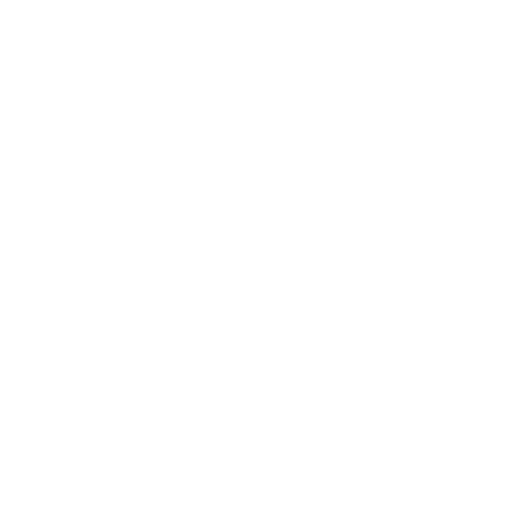
t = 0.00 s
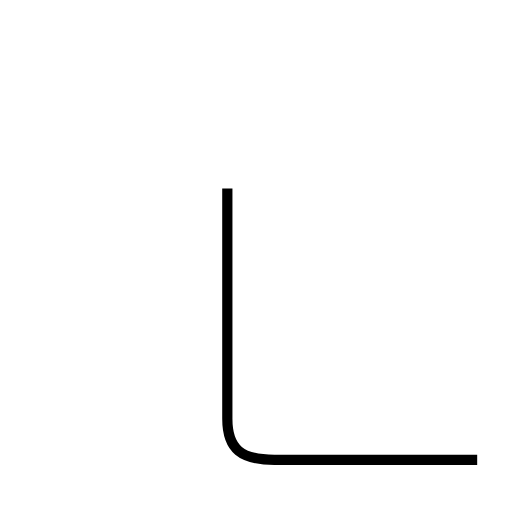
t = 1.48 s
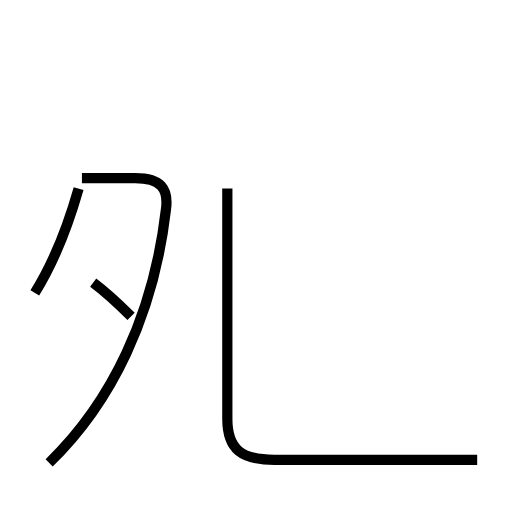
t = 3.11 s
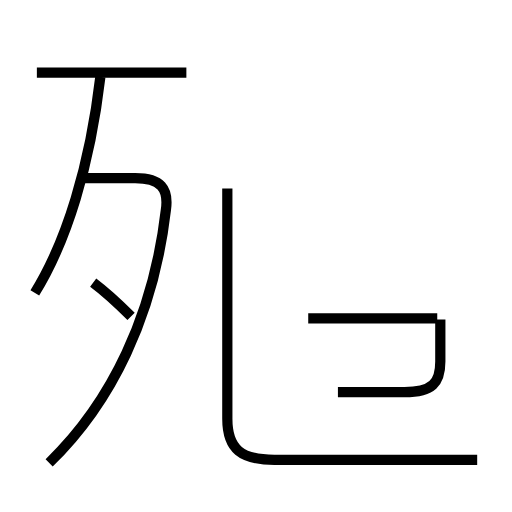
t = 4.74 s
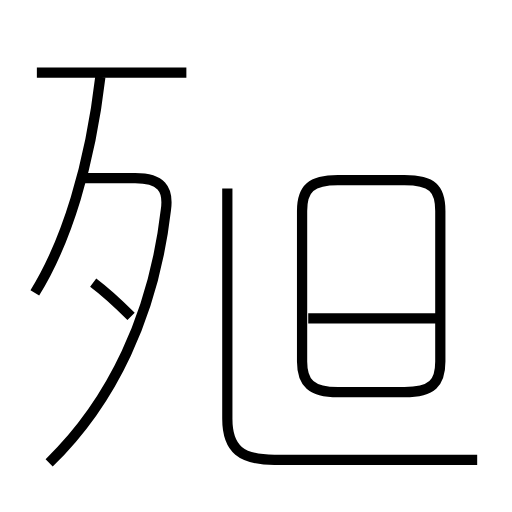
t = 6.18 s
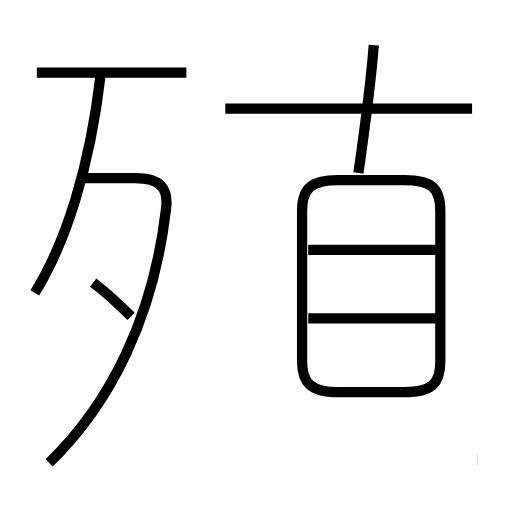
t = 7.66 s

The animated SVG that drew these frames (rendered in a browser with its animation timeline set to each time). Animation: 10 SMIL elements (animate=10); one cycle of 7.66 s.

<?xml version='1.0' encoding='utf-8'?>
<svg viewBox="0.0 -6.0 50.0 50.0" version="1.1" xmlns="http://www.w3.org/2000/svg"><rect x="-1000" y="-1000" width="2000" height="2000" stroke="white" fill="white" /><g style="fill:none;stroke:#000000;stroke-width:1"><path d="M 46.6 0.9 L 26.8 0.9 C 23.6 0.9 22.2 -0.1 22.2 -3.1 L 22.2 -25.6 " transform="translate(0.0 38.0)" stroke-dasharray="49.40406245943085" stroke-dashoffset="49.40406245943085"><animate attributeName="stroke-dashoffset" from="49.40406245943085" to="0" dur="1.4821218737829254s" begin="0s; anim_end.end" fill="freeze" id="anim0" /></path><path d="M 4.8 1.2 C 10.9 -4.7 15.0 -13.2 16.2 -23.5 C 16.5 -25.6 15.7 -26.6 13.2 -26.6 L 8.0 -26.6 " transform="translate(0.0 38.0)" stroke-dasharray="38.14422484216655" stroke-dashoffset="38.14422484216655"><animate attributeName="stroke-dashoffset" from="38.14422484216655" to="0" dur="1.1443267452649966s" begin="anim0.end" fill="freeze" id="anim1" /></path><path d="M 12.8 -13.1 C 11.3 -14.6 9.9 -15.8 9.1 -16.4 " transform="translate(0.0 38.0)" stroke-dasharray="4.961245399521002" stroke-dashoffset="4.961245399521002"><animate attributeName="stroke-dashoffset" from="4.961245399521002" to="0" dur="0.14883736198563005s" begin="anim1.end" fill="freeze" id="anim2" /></path><path d="M 3.4 -15.4 C 6.5 -20.4 8.8 -27.9 9.8 -36.5 " transform="translate(0.0 38.0)" stroke-dasharray="22.21255128190942" stroke-dashoffset="22.21255128190942"><animate attributeName="stroke-dashoffset" from="22.21255128190942" to="0" dur="0.6663765384572826s" begin="anim2.end" fill="freeze" id="anim3" /></path><path d="M 18.2 -36.9 L 3.6 -36.9 " transform="translate(0.0 38.0)" stroke-dasharray="14.6" stroke-dashoffset="14.6"><animate attributeName="stroke-dashoffset" from="14.6" to="0" dur="0.438s" begin="anim3.end" fill="freeze" id="anim4" /></path><path d="M 42.7 -12.9 L 30.1 -12.9 " transform="translate(0.0 38.0)" stroke-dasharray="12.600000000000001" stroke-dashoffset="12.600000000000001"><animate attributeName="stroke-dashoffset" from="12.600000000000001" to="0" dur="0.378s" begin="anim4.end" fill="freeze" id="anim5" /></path><path d="M 33.0 -5.7 L 39.5 -5.7 C 42.2 -5.7 43.0 -6.6 43.0 -8.7 L 43.0 -23.4 C 43.0 -25.6 42.2 -26.4 39.5 -26.4 L 33.0 -26.4 C 30.4 -26.4 29.5 -25.6 29.5 -23.4 L 29.5 -8.7 C 29.5 -6.6 30.4 -5.7 33.0 -5.7 Z " transform="translate(0.0 38.0)" stroke-dasharray="63.973828349947496" stroke-dashoffset="63.973828349947496"><animate attributeName="stroke-dashoffset" from="63.973828349947496" to="0" dur="1.9192148504984248s" begin="anim5.end" fill="freeze" id="anim6" /></path><path d="M 42.7 -19.6 L 30.1 -19.6 " transform="translate(0.0 38.0)" stroke-dasharray="12.600000000000001" stroke-dashoffset="12.600000000000001"><animate attributeName="stroke-dashoffset" from="12.600000000000001" to="0" dur="0.378s" begin="anim6.end" fill="freeze" id="anim7" /></path><path d="M 46.1 -33.4 L 22.0 -33.4 " transform="translate(0.0 38.0)" stroke-dasharray="24.1" stroke-dashoffset="24.1"><animate attributeName="stroke-dashoffset" from="24.1" to="0" dur="0.723s" begin="anim7.end" fill="freeze" id="anim8" /></path><path d="M 35.0 -27.1 C 35.5 -30.6 36.2 -35.6 36.5 -39.6" transform="translate(0.0 38.0)" stroke-dasharray="12.591896653032922" stroke-dashoffset="12.591896653032922"><animate attributeName="stroke-dashoffset" from="12.591896653032922" to="0" dur="0.3777568995909876s" begin="anim8.end" fill="freeze" id="anim_end" /></path></g></svg>
